Run: headless pygame with SDL's dummy video driver; simulated clock (each Clock.tick advances the game by its frame time, no real sleeping); random seed 0; keys injected as events and as key.get_pressed() state; no mouse input.
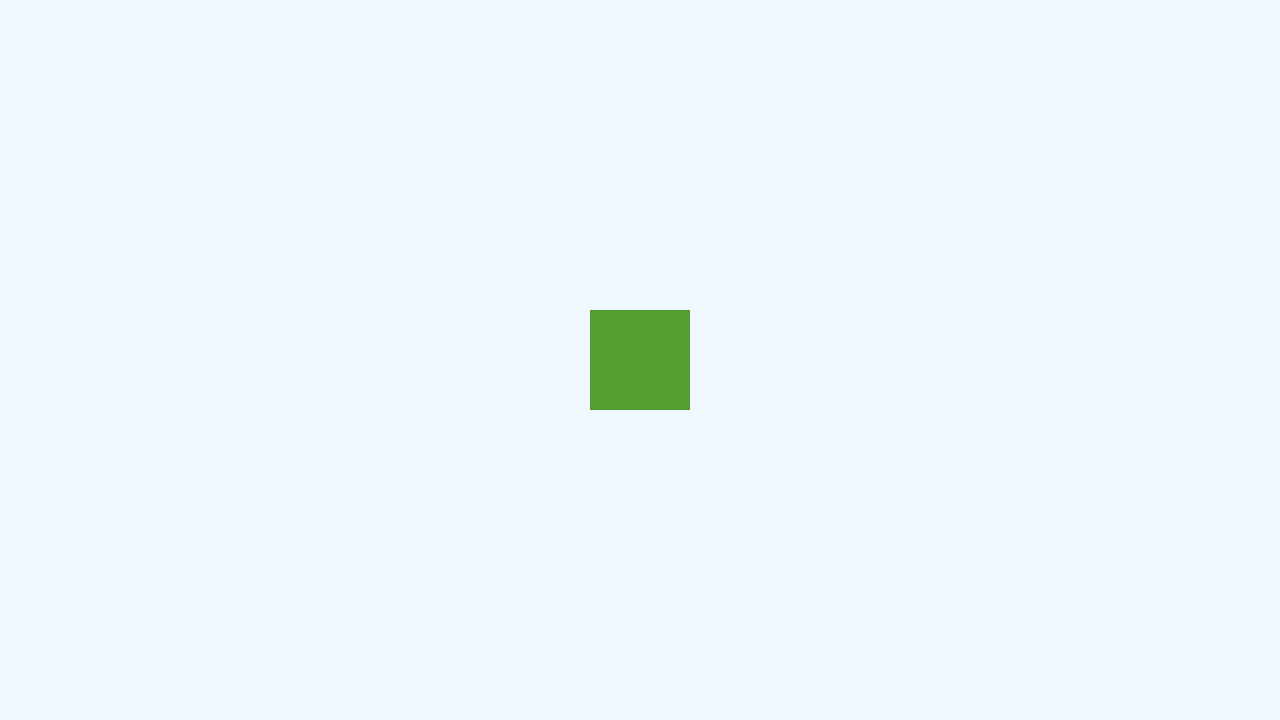
Frame 1 of 4 · flips 1–60 · no input
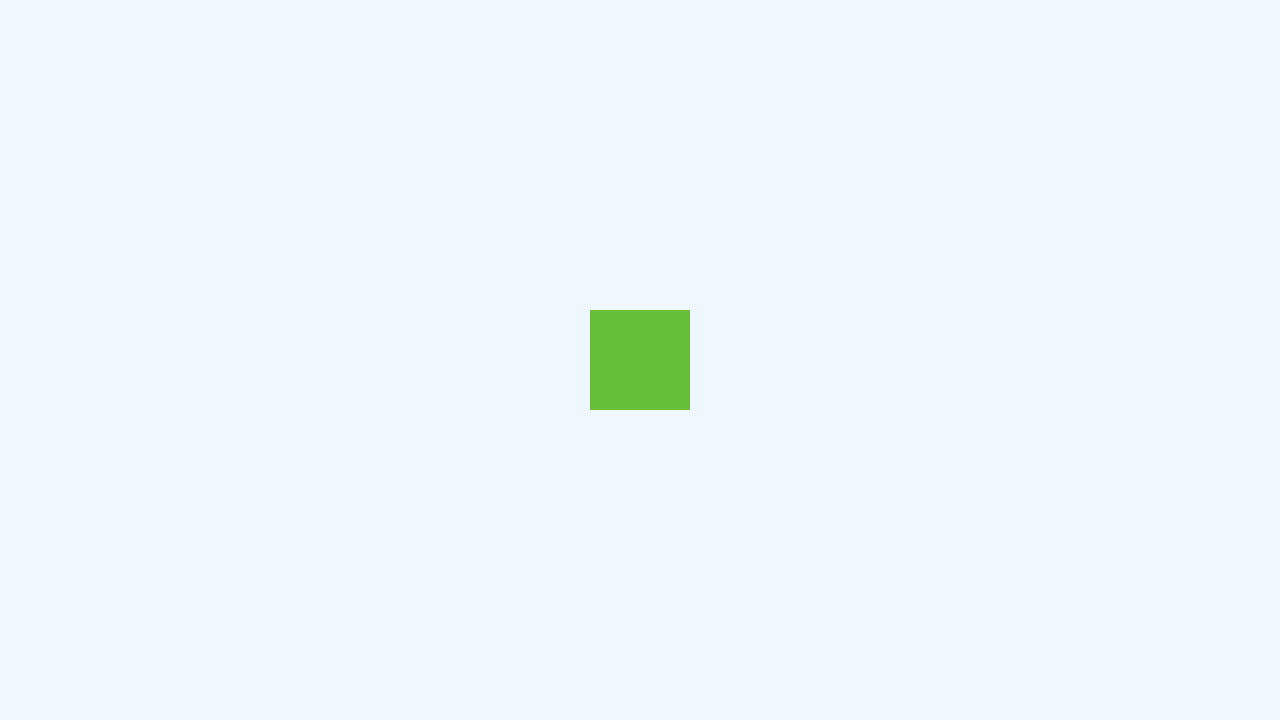
Frame 2 of 4 · flips 61–180 · tapped SPACE, RETURN · held RIGHT (→), D
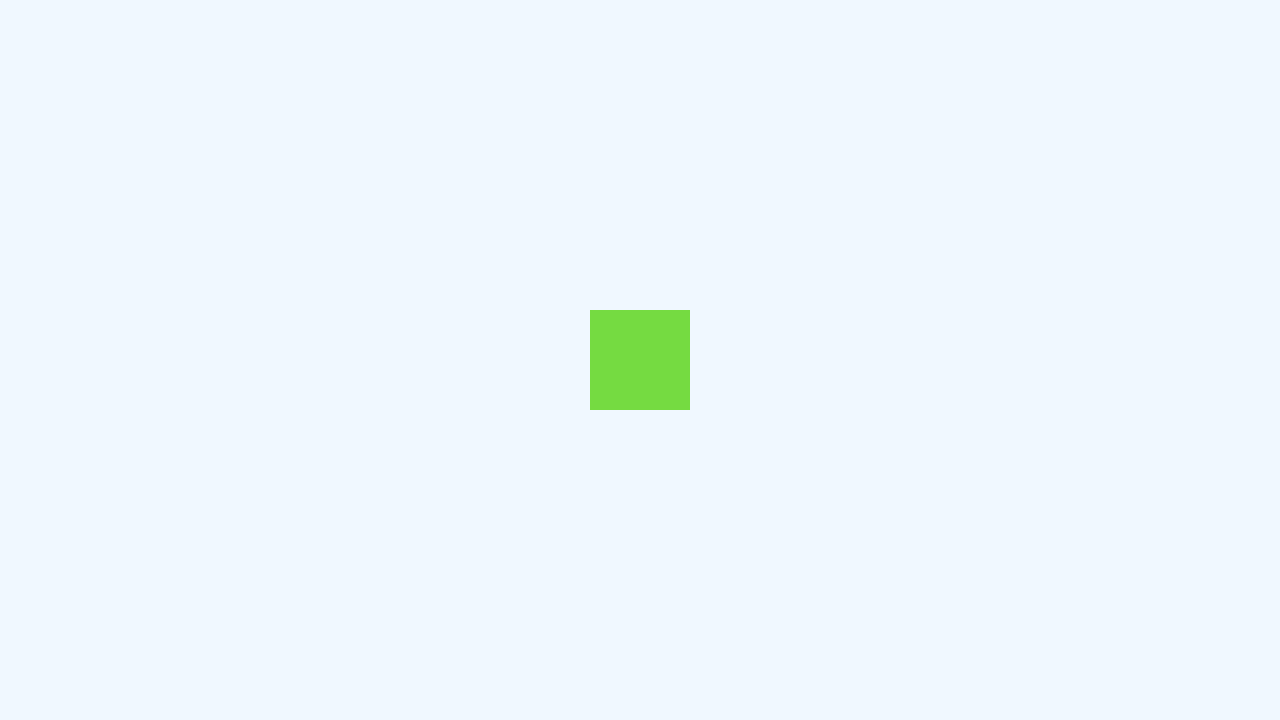
Frame 3 of 4 · flips 181–300 · held DOWN (↓), S
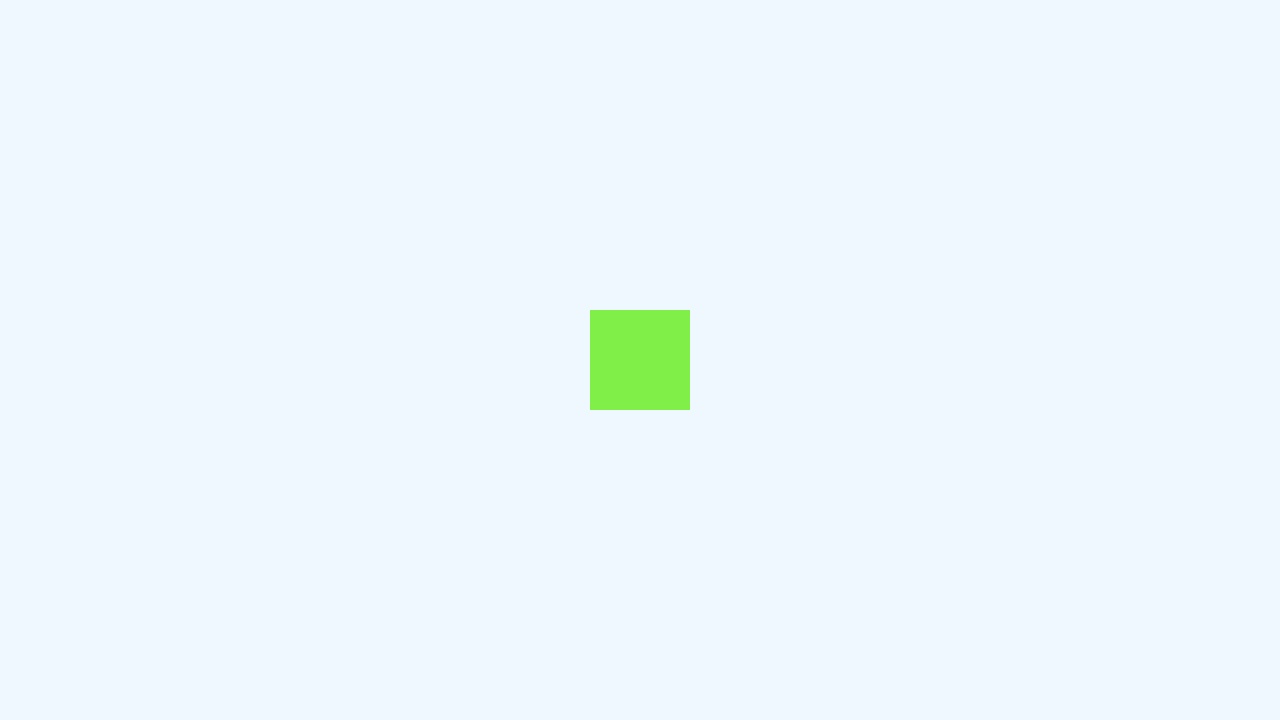
Frame 4 of 4 · flips 301–420 · held LEFT (←), A, UP (↑), W

The pygame program that drew these frames:

import pygame, math
pygame.init()
screen = pygame.display.set_mode((1280, 720))
clock = pygame.time.Clock()
running = True

hue, saturation, value = 100, 70, 80
color = pygame.Color(0, 255, 245)
cube_size = 100

height = 100
amplitude = 50
time = 0

while running:
    # poll for events
    # pygame.QUIT event means the user clicked X to close your window
    for event in pygame.event.get():
        if event.type == pygame.QUIT:
            running = False
        elif event.type == pygame.KEYDOWN:
            if event.key == pygame.K_ESCAPE:
                running = False

    # fill the screen with a color to wipe away anything from last frame
    screen.fill("aliceblue")
    
    pygame.draw.rect(screen, color, (int((screen.get_width()-cube_size)/2),int((screen.get_height()-cube_size)/2), cube_size, cube_size))
    
    color.hsva = (hue, saturation, value)

    time += 1
    speed = time * 0.05
    value = amplitude * math.sin(speed) + height / 2
    print(value)
    # flip() the display to put your work on screen
    pygame.display.flip()

    clock.tick(60)  # limits FPS to 60

pygame.quit()
